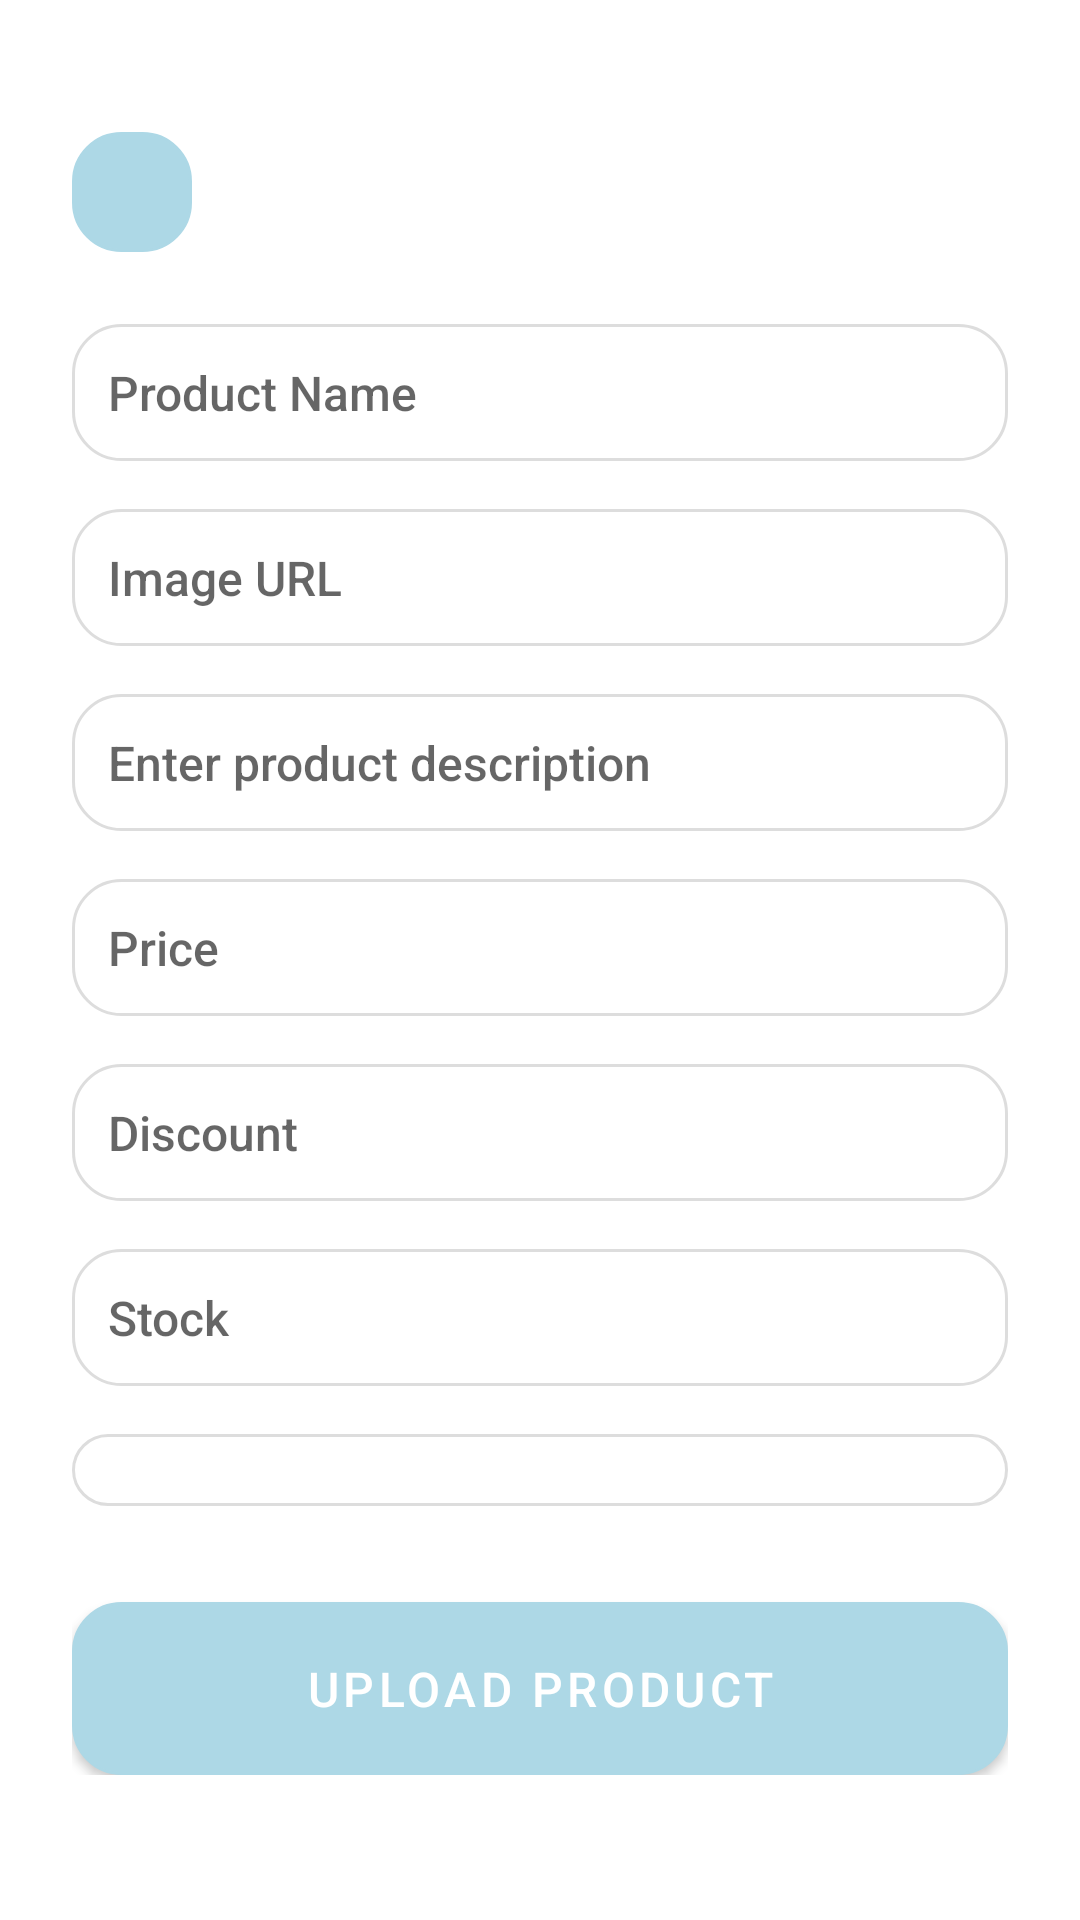

Here is an Android app screen rendered from its layout file. Give the layout XML and the strings, colors and styles it references.
<!-- AndroidManifest.xml: application theme Theme.Hunarbazar7 -->
<!-- res/layout/activity_upload_product.xml -->
<?xml version="1.0" encoding="utf-8"?>
<ScrollView xmlns:android="http://schemas.android.com/apk/res/android"
    xmlns:tools="http://schemas.android.com/tools"
    xmlns:app="http://schemas.android.com/apk/res-auto"
    android:layout_width="match_parent"
    android:layout_height="match_parent"
    tools:context=".activities.UploadProductActivity"
    android:background="@color/white">

    <LinearLayout
        android:orientation="vertical"
        android:padding="24dp"
        android:layout_marginTop="20dp"
        android:layout_width="match_parent"
        android:layout_height="wrap_content">

        <ImageButton
            android:id="@+id/backButton"
            android:layout_width="40dp"
            android:layout_height="40dp"
            android:backgroundTint="@color/blue"
            android:background="@drawable/rounded_white_box"
            android:padding="8dp"
            android:src="@drawable/ic_arrow_back"
            android:contentDescription="Back"
            android:layout_marginBottom="24dp"
            android:tint="@color/white" />



        <EditText
            android:id="@+id/productName"
            android:hint="Product Name"
            android:inputType="textCapWords"
            android:layout_width="match_parent"
            android:layout_height="wrap_content"
            android:padding="12dp"
            android:textSize="16sp"
            android:fontFamily="sans-serif-medium"
            android:background="@drawable/rounded_white_box"
            android:layout_marginBottom="16dp" />

        <EditText
            android:id="@+id/imageUrl"
            android:hint="Image URL"
            android:inputType="textUri"
            android:layout_width="match_parent"
            android:layout_height="wrap_content"
            android:padding="12dp"
            android:textSize="16sp"
            android:fontFamily="sans-serif-medium"
            android:background="@drawable/rounded_white_box"
            android:layout_marginBottom="16dp" />

        <EditText
            android:id="@+id/productDescription"
            android:layout_width="match_parent"
            android:layout_height="wrap_content"
            android:inputType="textUri"
            android:hint="Enter product description"
            android:padding="12dp"
            android:textSize="16sp"
            android:fontFamily="sans-serif-medium"
            android:background="@drawable/rounded_white_box"
            android:layout_marginBottom="16dp"/>

        <EditText
            android:id="@+id/price"
            android:hint="Price"
            android:inputType="numberDecimal"
            android:layout_width="match_parent"
            android:layout_height="wrap_content"
            android:padding="12dp"
            android:textSize="16sp"
            android:fontFamily="sans-serif-medium"
            android:background="@drawable/rounded_white_box"
            android:layout_marginBottom="16dp" />

        <EditText
            android:id="@+id/discount"
            android:hint="Discount"
            android:inputType="numberDecimal"
            android:layout_width="match_parent"
            android:layout_height="wrap_content"
            android:padding="12dp"
            android:textSize="16sp"
            android:fontFamily="sans-serif-medium"
            android:background="@drawable/rounded_white_box"
            android:layout_marginBottom="16dp" />

        <EditText
            android:id="@+id/stock"
            android:hint="Stock"
            android:inputType="number"
            android:layout_width="match_parent"
            android:layout_height="wrap_content"
            android:padding="12dp"
            android:textSize="16sp"
            android:fontFamily="sans-serif-medium"
            android:background="@drawable/rounded_white_box"
            android:layout_marginBottom="16dp" />


        <Spinner
            android:id="@+id/categorySpinner"
            android:layout_width="match_parent"
            android:layout_height="wrap_content"
            android:padding="12dp"
            android:background="@drawable/rounded_white_box"
            android:layout_marginBottom="24dp" />

        <Button
            android:id="@+id/uploadButton"
            android:text="Upload Product"
            android:layout_width="match_parent"
            android:layout_height="wrap_content"
            android:layout_marginTop="8dp"
            android:textColor="@android:color/white"
            android:background="@drawable/rounded_white_box"
            android:textSize="16sp"
            android:fontFamily="sans-serif-medium"
            android:padding="12dp" />

    </LinearLayout>
</ScrollView>
<!-- resources referenced by this layout -->
<resources>
  <color name="blue">#add8e6</color>
  <color name="white">#FFFFFFFF</color>
  <!-- drawable rounded_white_box (drawable) -->
  <shape xmlns:android="http://schemas.android.com/apk/res/android">
      <solid android:color="@android:color/white"/>
      <corners android:radius="16dp"/>
      <padding android:left="12dp" android:top="12dp" android:right="12dp" android:bottom="12dp"/>
      <stroke android:color="#DDDDDD" android:width="1dp"/>
  </shape>
  <style name="Theme.Hunarbazar7" parent="Base.Theme.Hunarbazar7" />
  <style name="Base.Theme.Hunarbazar7" parent="Theme.MaterialComponents.DayNight.NoActionBar">
          <item name="colorPrimary">@color/blue</item>
          <item name="colorPrimaryVariant">@color/blue</item>
          <item name="colorOnPrimary">@color/white</item>
  
          <item name="android:statusBarColor">@color/blue</item>
          <item name="android:windowLightStatusBar">true</item>
  
      </style>
</resources>
